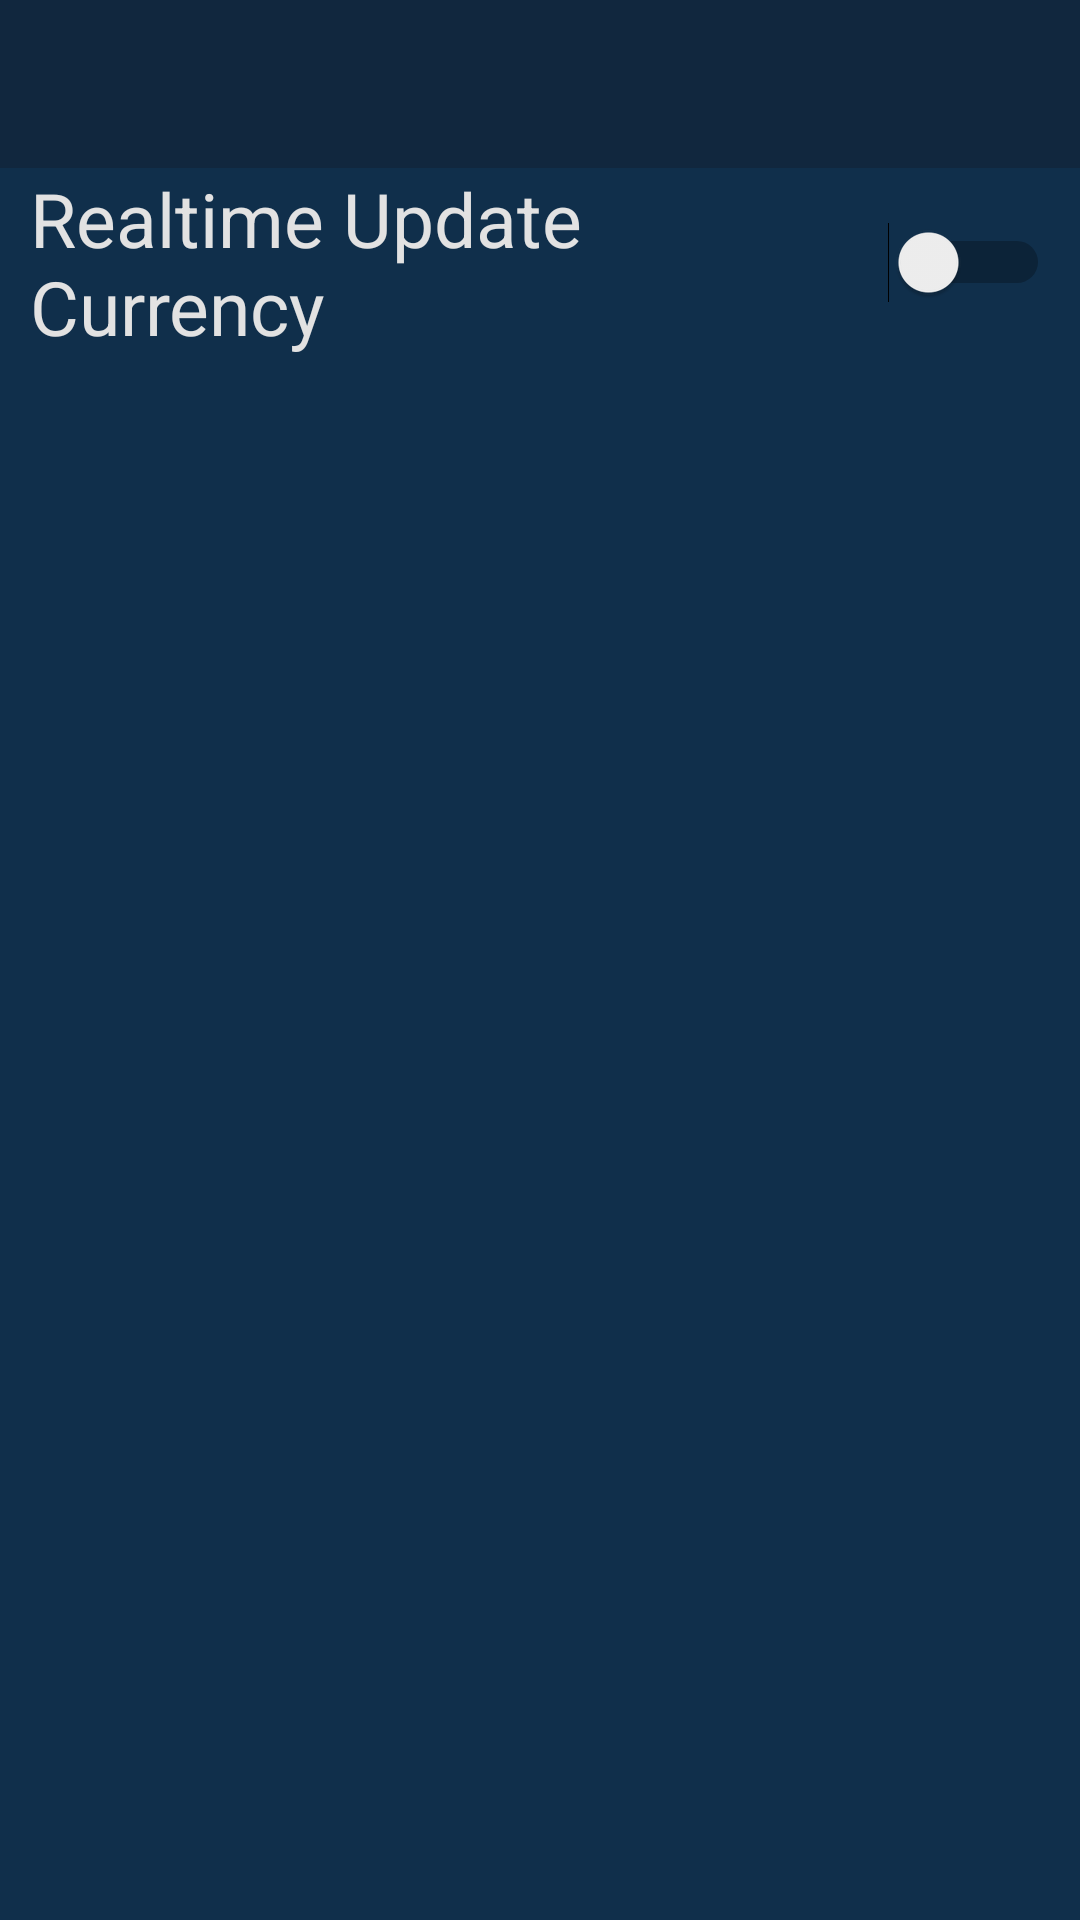

This screen was rendered from an Android layout file. Write that file and the resources it references.
<!-- AndroidManifest.xml: application theme AppTheme -->
<!-- res/layout/user_settings_layout.xml -->
<?xml version="1.0" encoding="utf-8"?>
<androidx.constraintlayout.widget.ConstraintLayout xmlns:android="http://schemas.android.com/apk/res/android"
    xmlns:app="http://schemas.android.com/apk/res-auto"
    xmlns:tools="http://schemas.android.com/tools"
    android:layout_width="match_parent"
    android:layout_height="match_parent"
    tools:context=".UserSettingActivity">

    <androidx.appcompat.widget.Toolbar
        android:id="@+id/toolbar_setting"
        android:layout_width="match_parent"
        android:layout_height="wrap_content"
        android:theme="@style/MyActiobBarTheme"
        app:layout_constraintLeft_toLeftOf="parent"
        app:layout_constraintRight_toRightOf="parent"
        app:layout_constraintTop_toTopOf="parent"
        app:titleTextColor="@android:color/white" />

    <Switch
        android:id="@+id/switch_updateRealtime"
        style="@style/SwitchStyle"
        android:layout_width="0dp"
        android:layout_height="wrap_content"
        android:text="@string/text_RealtimeUpdateCurrency"
        app:layout_constraintLeft_toLeftOf="parent"
        app:layout_constraintRight_toRightOf="parent"
        app:layout_constraintTop_toBottomOf="@id/toolbar_setting" />

    <TextView
        android:id="@+id/textView_RealtimeUpdate_Info"
        style="@style/SwitchInfoStyle"
        android:layout_width="0dp"
        android:layout_height="wrap_content"
        android:text=""
        android:textSize="20sp"
        app:layout_constraintLeft_toLeftOf="parent"
        app:layout_constraintRight_toRightOf="parent"
        app:layout_constraintTop_toBottomOf="@id/switch_updateRealtime"
        />

</androidx.constraintlayout.widget.ConstraintLayout>
<!-- resources referenced by this layout -->
<resources>
  <string name="text_RealtimeUpdateCurrency">Realtime Update Currency</string>
  <style name="MyActiobBarTheme">
          <item name="android:textColor">#ffffff</item>
          <item name="android:background">#FA12273F</item>
          <item name="android:titleTextColor">#ffffff</item>
          <item name="android:subtitleTextColor">#ffffff</item>
      </style>
  <style name="SwitchInfoStyle">
          <item name="android:textSize">16sp</item>
          <item name="android:textColor">#E2E2E2</item>
          <item name="android:layout_marginLeft">10dp</item>
          <item name="android:layout_marginRight">10dp</item>
      </style>
  <style name="SwitchStyle">
          <item name="android:textSize">25sp</item>
          <item name="android:textColor">#E2E2E2</item>
          <item name="android:layout_marginLeft">10dp</item>
          <item name="android:layout_marginRight">10dp</item>
      </style>
  <style name="AppTheme" parent="Theme.AppCompat.Light.DarkActionBar">
          <item name="windowActionBar">false</item>
          <item name="windowNoTitle">true</item>
          <item name="colorPrimary">@color/colorPrimary</item>
          <item name="colorPrimaryDark">@color/colorPrimaryDark</item>
          <item name="colorAccent">@color/colorAccent</item>
          <item name="android:titleTextColor">#ffffff</item>
          <item name="android:windowBackground">@color/calc_background</item>
      </style>
  <color name="colorPrimary">#008577</color>
  <color name="colorPrimaryDark">#00574B</color>
  <color name="colorAccent">#D81B60</color>
  <color name="calc_background">#102f4b</color>
</resources>
